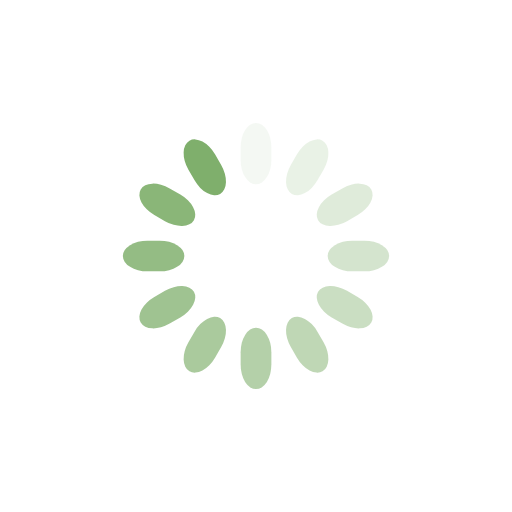
t = 0.00 s
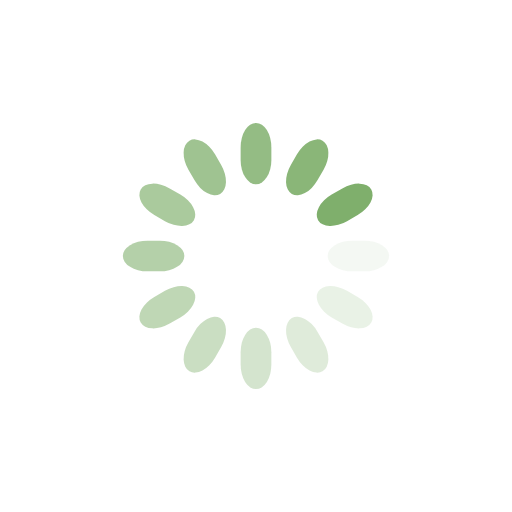
t = 0.25 s
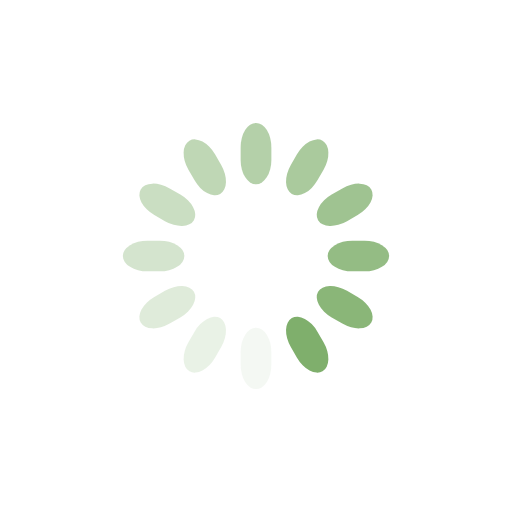
t = 0.50 s
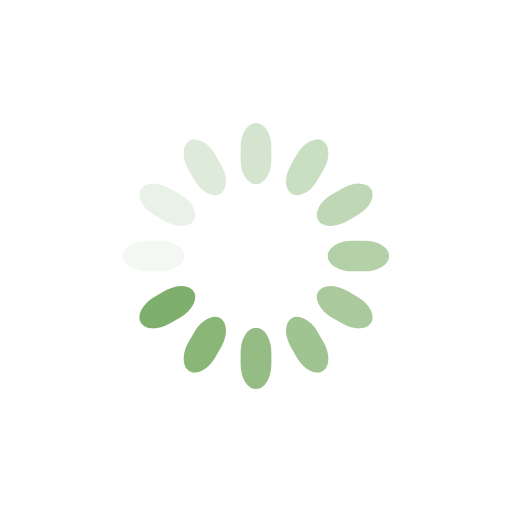
t = 0.75 s

The animated SVG that drew these frames (rendered in a browser with its animation timeline set to each time). Animation: 12 SMIL elements (animate=12); one cycle of 1.00 s, repeats indefinitely.

<svg class="lds-spinner" width="200px"  height="200px"  xmlns="http://www.w3.org/2000/svg" xmlns:xlink="http://www.w3.org/1999/xlink" viewBox="0 0 100 100" preserveAspectRatio="xMidYMid" style="background: none;"><g transform="rotate(0 50 50)">
  <rect x="47" y="24" rx="9.4" ry="4.8" width="6" height="12" fill="#7faf6c">
    <animate attributeName="opacity" values="1;0" times="0;1" dur="1s" begin="-0.9166666666666666s" repeatCount="indefinite"></animate>
  </rect>
</g><g transform="rotate(30 50 50)">
  <rect x="47" y="24" rx="9.4" ry="4.8" width="6" height="12" fill="#7faf6c">
    <animate attributeName="opacity" values="1;0" times="0;1" dur="1s" begin="-0.8333333333333334s" repeatCount="indefinite"></animate>
  </rect>
</g><g transform="rotate(60 50 50)">
  <rect x="47" y="24" rx="9.4" ry="4.8" width="6" height="12" fill="#7faf6c">
    <animate attributeName="opacity" values="1;0" times="0;1" dur="1s" begin="-0.75s" repeatCount="indefinite"></animate>
  </rect>
</g><g transform="rotate(90 50 50)">
  <rect x="47" y="24" rx="9.4" ry="4.8" width="6" height="12" fill="#7faf6c">
    <animate attributeName="opacity" values="1;0" times="0;1" dur="1s" begin="-0.6666666666666666s" repeatCount="indefinite"></animate>
  </rect>
</g><g transform="rotate(120 50 50)">
  <rect x="47" y="24" rx="9.4" ry="4.8" width="6" height="12" fill="#7faf6c">
    <animate attributeName="opacity" values="1;0" times="0;1" dur="1s" begin="-0.5833333333333334s" repeatCount="indefinite"></animate>
  </rect>
</g><g transform="rotate(150 50 50)">
  <rect x="47" y="24" rx="9.4" ry="4.8" width="6" height="12" fill="#7faf6c">
    <animate attributeName="opacity" values="1;0" times="0;1" dur="1s" begin="-0.5s" repeatCount="indefinite"></animate>
  </rect>
</g><g transform="rotate(180 50 50)">
  <rect x="47" y="24" rx="9.4" ry="4.8" width="6" height="12" fill="#7faf6c">
    <animate attributeName="opacity" values="1;0" times="0;1" dur="1s" begin="-0.4166666666666667s" repeatCount="indefinite"></animate>
  </rect>
</g><g transform="rotate(210 50 50)">
  <rect x="47" y="24" rx="9.4" ry="4.8" width="6" height="12" fill="#7faf6c">
    <animate attributeName="opacity" values="1;0" times="0;1" dur="1s" begin="-0.3333333333333333s" repeatCount="indefinite"></animate>
  </rect>
</g><g transform="rotate(240 50 50)">
  <rect x="47" y="24" rx="9.4" ry="4.8" width="6" height="12" fill="#7faf6c">
    <animate attributeName="opacity" values="1;0" times="0;1" dur="1s" begin="-0.25s" repeatCount="indefinite"></animate>
  </rect>
</g><g transform="rotate(270 50 50)">
  <rect x="47" y="24" rx="9.4" ry="4.8" width="6" height="12" fill="#7faf6c">
    <animate attributeName="opacity" values="1;0" times="0;1" dur="1s" begin="-0.16666666666666666s" repeatCount="indefinite"></animate>
  </rect>
</g><g transform="rotate(300 50 50)">
  <rect x="47" y="24" rx="9.4" ry="4.8" width="6" height="12" fill="#7faf6c">
    <animate attributeName="opacity" values="1;0" times="0;1" dur="1s" begin="-0.08333333333333333s" repeatCount="indefinite"></animate>
  </rect>
</g><g transform="rotate(330 50 50)">
  <rect x="47" y="24" rx="9.4" ry="4.8" width="6" height="12" fill="#7faf6c">
    <animate attributeName="opacity" values="1;0" times="0;1" dur="1s" begin="0s" repeatCount="indefinite"></animate>
  </rect>
</g></svg>